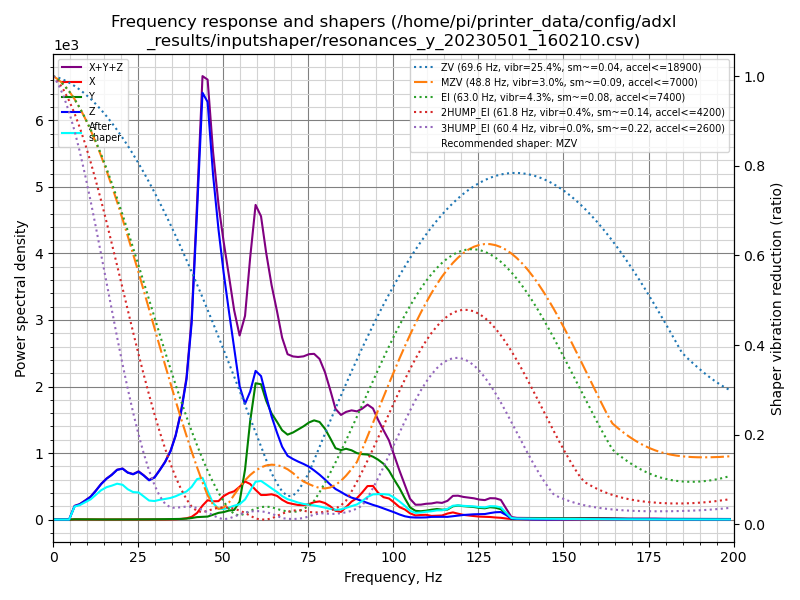

Source data for this figure (header and first rows):
freq, psd_x, psd_y, psd_z, psd_xyz
0.0, 1.616e+01, 5.088e+01, 1.849e+02, 2.519e+02
1.6, 2.151e+01, 4.713e+01, 1.243e+02, 1.929e+02
3.1, 1.686e+01, 2.321e+01, 4.992e+01, 9.000e+01
4.7, 1.869e+01, 2.337e+01, 4.356e+02, 4.777e+02
6.3, 2.128e+01, 2.513e+01, 1.279e+03, 1.326e+03
7.8, 2.145e+01, 2.607e+01, 1.792e+03, 1.839e+03
9.4, 2.311e+01, 2.593e+01, 2.680e+03, 2.729e+03
11.0, 2.306e+01, 2.539e+01, 3.780e+03, 3.829e+03
12.5, 2.139e+01, 2.485e+01, 5.410e+03, 5.456e+03
14.1, 1.932e+01, 2.565e+01, 7.565e+03, 7.610e+03
15.7, 2.882e+01, 2.634e+01, 9.696e+03, 9.751e+03
17.2, 3.604e+01, 2.717e+01, 1.159e+04, 1.165e+04
18.8, 3.172e+01, 2.544e+01, 1.411e+04, 1.416e+04
20.4, 3.176e+01, 2.635e+01, 1.568e+04, 1.573e+04
21.9, 3.196e+01, 3.524e+01, 1.552e+04, 1.559e+04
23.5, 4.233e+01, 5.558e+01, 1.604e+04, 1.614e+04
25.1, 5.612e+01, 8.168e+01, 1.813e+04, 1.827e+04
26.6, 5.137e+01, 8.483e+01, 1.768e+04, 1.782e+04
28.2, 4.572e+01, 9.914e+01, 1.669e+04, 1.684e+04
29.8, 4.231e+01, 1.127e+02, 1.888e+04, 1.903e+04
31.3, 4.547e+01, 1.390e+02, 2.321e+04, 2.339e+04
32.9, 5.760e+01, 1.868e+02, 2.846e+04, 2.871e+04
34.5, 9.375e+01, 2.271e+02, 3.548e+04, 3.580e+04
36.0, 1.689e+02, 2.736e+02, 4.540e+04, 4.584e+04
37.6, 3.465e+02, 3.681e+02, 6.086e+04, 6.158e+04
39.2, 7.479e+02, 5.592e+02, 8.274e+04, 8.404e+04
40.7, 1.651e+03, 9.304e+02, 1.203e+05, 1.229e+05
42.3, 4.197e+03, 1.560e+03, 1.964e+05, 2.022e+05
43.9, 9.219e+03, 1.806e+03, 2.823e+05, 2.933e+05
45.4, 1.321e+04, 2.028e+03, 2.856e+05, 3.009e+05
47.0, 1.291e+04, 3.398e+03, 2.441e+05, 2.604e+05
48.6, 1.348e+04, 4.893e+03, 2.123e+05, 2.307e+05
50.1, 1.768e+04, 5.630e+03, 1.865e+05, 2.098e+05
51.7, 2.069e+04, 7.016e+03, 1.615e+05, 1.892e+05
53.2, 2.265e+04, 7.674e+03, 1.373e+05, 1.677e+05
54.8, 2.704e+04, 1.472e+04, 1.101e+05, 1.519e+05
56.4, 3.234e+04, 4.241e+04, 9.828e+04, 1.730e+05
57.9, 3.103e+04, 8.558e+04, 1.115e+05, 2.281e+05
59.5, 2.656e+04, 1.221e+05, 1.332e+05, 2.819e+05
61.1, 2.257e+04, 1.245e+05, 1.320e+05, 2.790e+05
62.6, 2.318e+04, 1.121e+05, 1.164e+05, 2.517e+05
64.2, 2.442e+04, 1.025e+05, 9.968e+04, 2.266e+05
65.8, 2.346e+04, 9.679e+04, 8.600e+04, 2.063e+05
67.3, 2.003e+04, 9.048e+04, 7.382e+04, 1.843e+05
68.9, 1.737e+04, 8.806e+04, 6.611e+04, 1.715e+05
70.5, 1.650e+04, 9.239e+04, 6.422e+04, 1.731e+05
72.0, 1.576e+04, 9.762e+04, 6.285e+04, 1.762e+05
73.6, 1.591e+04, 1.033e+05, 6.158e+04, 1.808e+05
75.2, 1.753e+04, 1.099e+05, 5.979e+04, 1.872e+05
76.7, 2.007e+04, 1.145e+05, 5.674e+04, 1.913e+05
78.3, 2.140e+04, 1.150e+05, 5.287e+04, 1.893e+05
79.9, 1.983e+04, 1.092e+05, 4.814e+04, 1.771e+05
81.4, 1.633e+04, 9.996e+04, 4.308e+04, 1.594e+05
83.0, 1.095e+04, 8.908e+04, 3.816e+04, 1.382e+05
84.6, 9.711e+03, 8.842e+04, 3.505e+04, 1.332e+05
86.1, 1.609e+04, 9.172e+04, 3.172e+04, 1.395e+05
87.7, 2.371e+04, 9.142e+04, 2.893e+04, 1.441e+05
89.3, 2.877e+04, 8.926e+04, 2.733e+04, 1.454e+05
90.8, 3.679e+04, 8.937e+04, 2.527e+04, 1.514e+05
92.4, 4.655e+04, 9.038e+04, 2.290e+04, 1.598e+05
... 68 more rows
